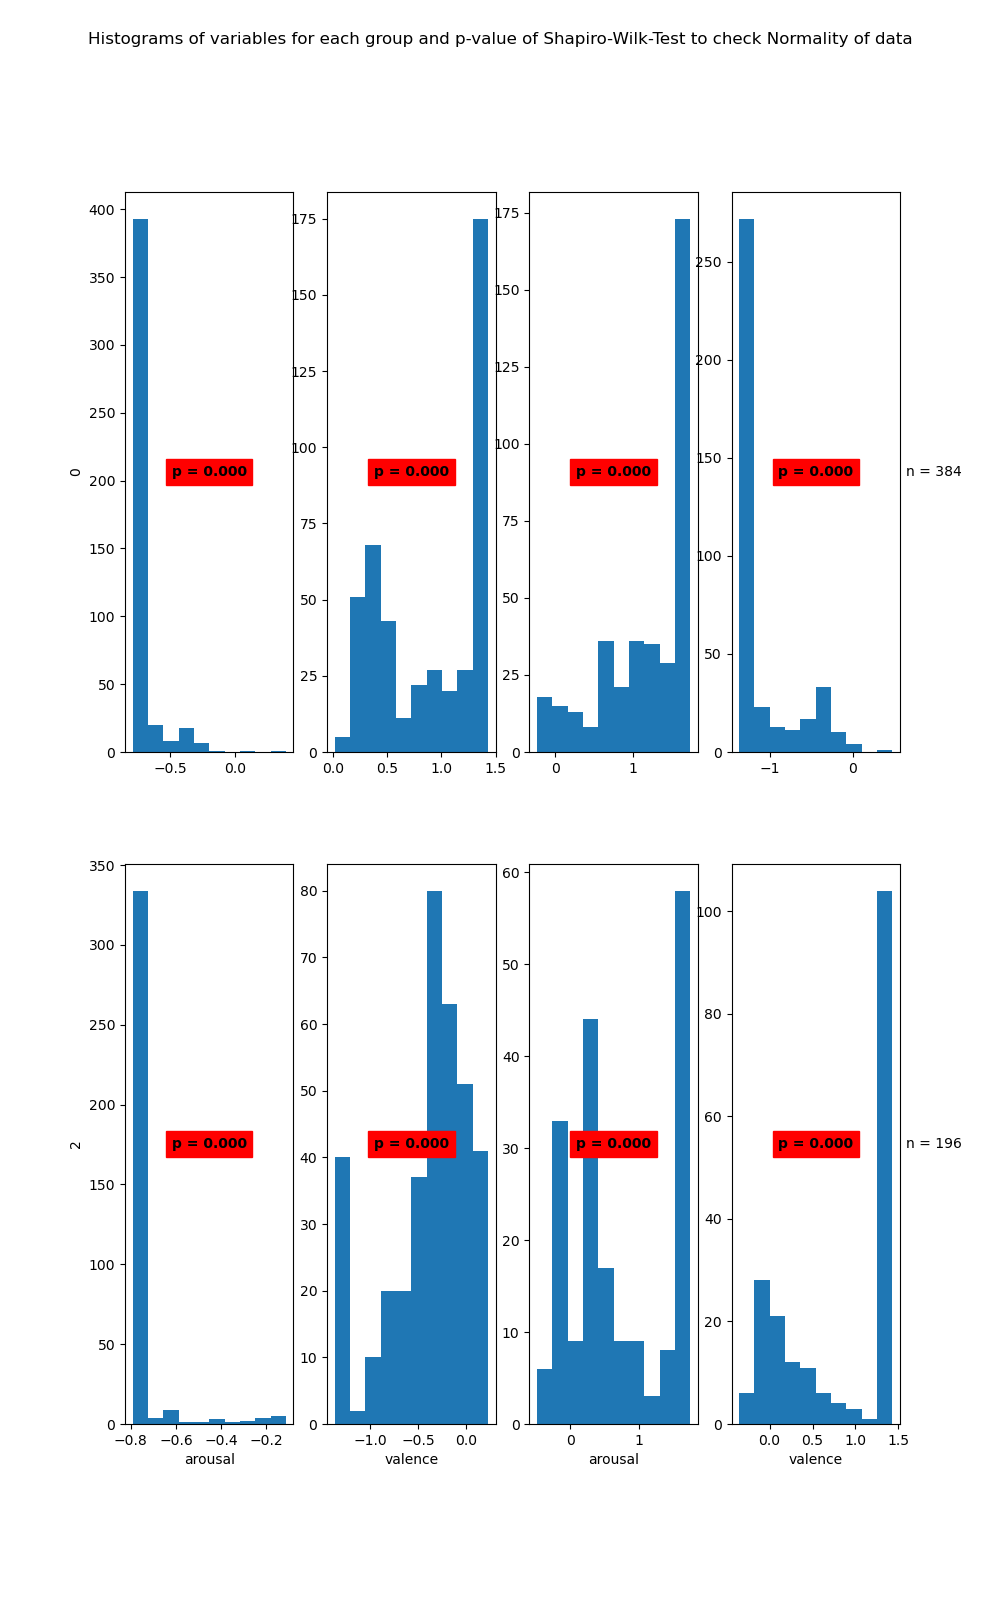

The file beside this chart, header and first rows:
State	Variable	Statistic	Samples	p-value	Significance
0	arousal	0.39	449	0.0	True
0	valence	0.83	449	0.0	True
1	arousal	0.83	384	0.0	True
1	valence	0.64	384	0.0	True
2	arousal	0.28	364	0.0	True
2	valence	0.87	364	0.0	True
3	arousal	0.85	196	0.0	True
3	valence	0.75	196	0.0	True
